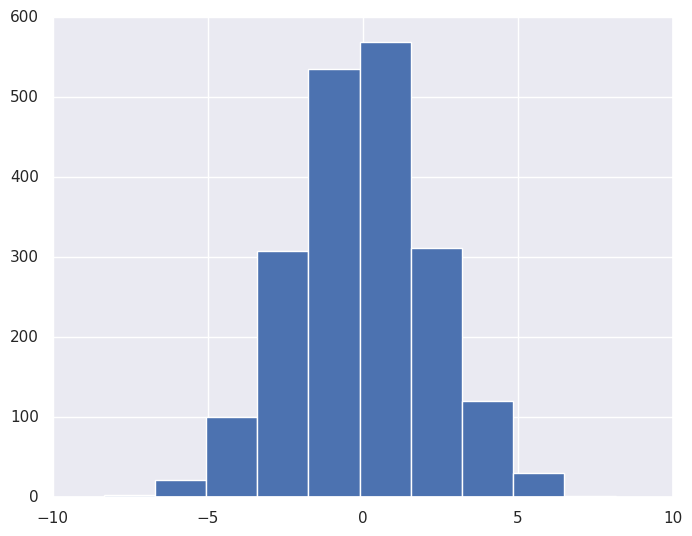

Reproduce this figure in Python. (Note: this script raises an exception after producing the figure.)
import matplotlib.pyplot as plt
plt.style.use('classic')
import numpy as np
import pandas as pd
rng = np.random.RandomState(0)
x = np.linspace(0, 10, 500)
y = np.cumsum(rng.randn(500, 8), 0)
import seaborn as sns
sns.set()
data = np.random.multivariate_normal([0, 0], [[5, 2], [2, 2]], size=2000)
data = pd.DataFrame(data, columns=['x', 'y'])
# plot histograms and joint distributions of variables
for col in 'xy':
    plt.hist(data[col], normed=True, alpha=0.5)
# kernel density estimation
    sns.kdeplot(data[col], shade=True)
# kdeplot
    sns.distplot(data['x'])
    sns.distplot(data['y'])
    plt.show()
# joint distribution and the marginal distributions

    sns.kdeplot(data)

    with sns.axes_style('white'):
        sns.jointplot("x", "y", data, kind='kde');

plt.show()

